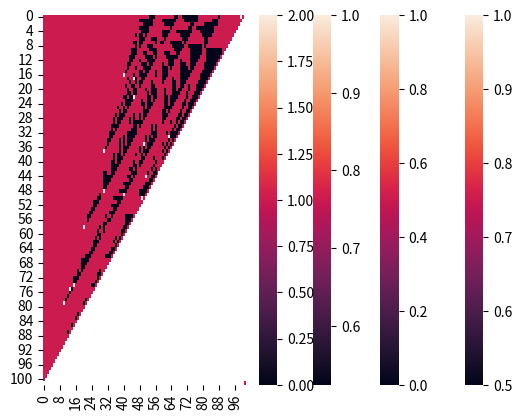

This chart was generated by the following Python code:
#importing required packages
import numpy as np
import matplotlib.pyplot as plt
import time
import seaborn as sns

#%%
def interpolate1d(x, x_0, x_1, dx,func_0,func_1):
    interpolated_func = 0.0
    interpolated_func = (((x-x_0)*func_1) + ((x_1-x)*func_0))/dx
    return interpolated_func

def interpolate2d(x, x_0, x_1, dx, y, y_0, y_1, dy, 
                  funcx0_y0,funcx1_y0,funcx0_y1,funcx1_y1):
    interpolate_y0 = interpolate1d(x,x_0,x_1,dx,funcx0_y0, funcx1_y0)
    interpolate_y1 = interpolate1d(x,x_0,x_1,dx,funcx0_y1, funcx1_y1)
    interpolated_func = interpolate1d(y,y_0,y_1,dy,interpolate_y0,interpolate_y1)
    return interpolated_func

def softmax(x, beta):
    """Compute softmax values for each sets of scores in x."""
    x = np.array(x)
    return np.exp(beta*x) / np.sum(np.exp(beta*x), axis=0)


#%%
db = 0.01
b = np.arange(0.0,1.+2*db,db) #discrete belief space use for b0,b1 and b2
rounding = 3;
b = np.round(b,rounding)

etaL = 0.5; etaH = 1.00 #two levels of eta for the two internal states
I = np.array([0,1]) #internal state space : choose low or high eta levels
O = np.array([0,1]) #observation space: 0/1
s = np.array([0,1,2]) #environmental state space
I_N = np.array([0,1]) #states to choose at N (H0 or H1) 
PX_s = np.array([[[etaL,1-etaL,etaL],[1-etaL,etaL,1-etaL]],[[etaH,1-etaH,etaH],[1-etaH,etaH,1-etaH]]])
R = np.array([[1,0],[0,1]]) 
#R00,R01,R10,R11 (Rij = rewards on choosing Hi when Hj is true)
c00 = 0.00; c10 = 0.00; c01 = 0.00; c11 = 0.00
#magnitude of costs on going from i to j internal states
c = np.array([[c00,c01],[c10,c11]])
p_signal = 0.5; q = 0.0
n = 10 #trial length

compare = 1; beta = 75; 

#%%

value = np.full((len(b),len(b),len(I),n+1),np.nan) #value for each state for all n time steps
policy = np.full((len(b),len(b),len(I),n+1),np.nan) #corresponding policy

value0 = np.full((len(b),len(b),len(I),n+1),np.nan) #value for each state for all n time steps
policy0 = np.full((len(b),len(b),len(I),n+1),np.nan) #corresponding policy
value1 = np.full((len(b),len(b),len(I),n+1),np.nan) #value for each state for all n time steps
policy1 = np.full((len(b),len(b),len(I),n+1),np.nan) #corresponding policy


start = time.perf_counter()
#optimal policy for last time step where IS doesn't matter
for i in range(len(b)):#belief for state = 1
    j = 0
    while (b[i]+b[j])<=1:#belief for state = 2
        #immediate reward,position 0 is for choosing H0 and 1 is for choosing H1
        r = [(b[i]+b[j])*R[0,1]+(1-b[i]-b[j])*R[0,0], 
             (b[i]+b[j])*R[1,1]+(1-b[i]-b[j])*R[1,0]] 
        value[i,j,0,n] = np.max(r) #maximum reward
        policy[i,j,0,n] = np.where(r == value[i,j,0,n])[0][0] #position/choice which gives max reward
        j=j+1
value[:,:,1,n] = value[:,:,0,n]
policy[:,:,1,n] = policy[:,:,0,n]    

for t1 in range(n):
    t = n-1-t1
    probStart = 1/((n/p_signal)-t)
    transition_matrix = np.array([[1-probStart,probStart,0],[0,1-q,q],[0,0,1]])
    #current internal state = 0
        
    for i in range(len(b)):#belief for state = 1
        j = 0
        iterj = 1;
        if etaH == 1:
            value[i,int(1/db)-i,0,t] =1.0; policy[i,int(1/db)-i,0,t] =1 #use only when etaH=1
            value[i,int(1/db)-i,1,t] =1.0; policy[i,int(1/db)-i,1,t] =1 #use only when etaH=1
            value0[i,int(1/db)-i,0,t] = 1-c[0,0]; value0[i,int(1/db)-i,1,t] = 1-c[1,0]; 
            value1[i,int(1/db)-i,0,t] = 1.-c[0,1]; value1[i,int(1/db)-i,1,t] = 1.-c[1,1];
            iterj = 1-db
        
        while (b[i]+b[j])<=iterj:#belief for state = 2
            bArr = [1-b[i]-b[j],b[i],b[j]]
            arr = np.array([[np.matmul(bArr,transition_matrix)*PX_s[0,0,:],
                              np.matmul(bArr,transition_matrix)*PX_s[0,1,:]],
                            [np.matmul(bArr,transition_matrix)*PX_s[1,0,:],
                             np.matmul(bArr,transition_matrix)*PX_s[1,1,:]]])

            b1Arr = np.array([[arr[0,0,:]/np.sum(arr[0,0,:]),
                              arr[0,1,:]/np.sum(arr[0,1,:])],
                            [arr[1,0,:]/np.sum(arr[1,0,:]),
                             arr[1,1,:]/np.sum(arr[1,1,:])]])
            closest_index = np.array(b1Arr/db, dtype=int)
            
            if (closest_index >= len(b)-2).any():
                futurevx0_y0 = np.array([[value[closest_index[0,0,1],closest_index[0,0,2],0,t+1],
                                value[closest_index[0,1,1],closest_index[0,1,2],0,t+1]],
                                [value[closest_index[1,0,1],closest_index[1,0,2],1,t+1],
                                value[closest_index[1,1,1],closest_index[1,1,2],1,t+1]]])
                futurevx0_y1 = np.array([[value[closest_index[0,0,1],closest_index[0,0,2],0,t+1],
                                value[closest_index[0,1,1],closest_index[0,1,2],0,t+1]],
                                [value[closest_index[1,0,1],closest_index[1,0,2],1,t+1],
                                value[closest_index[1,1,1],closest_index[1,1,2],1,t+1]]])
                futurevx1_y0 = np.array([[value[closest_index[0,0,1],closest_index[0,0,2],0,t+1],
                                value[closest_index[0,1,1],closest_index[0,1,2],0,t+1]],
                                [value[closest_index[1,0,1],closest_index[1,0,2],1,t+1],
                                value[closest_index[1,1,1],closest_index[1,1,2],1,t+1]]])
                futurevx1_y1 = np.array([[value[closest_index[0,0,1],closest_index[0,0,2],0,t+1],
                                value[closest_index[0,1,1],closest_index[0,1,2],0,t+1]],
                                [value[closest_index[1,0,1],closest_index[1,0,2],1,t+1],
                                value[closest_index[1,1,1],closest_index[1,1,2],1,t+1]]])
    
    
                future_vb1Arr = futurevx0_y0
                
            else: 
                futurevx0_y0 = np.array([[value[closest_index[0,0,1],closest_index[0,0,2],0,t+1],
                                value[closest_index[0,1,1],closest_index[0,1,2],0,t+1]],
                                [value[closest_index[1,0,1],closest_index[1,0,2],1,t+1],
                                value[closest_index[1,1,1],closest_index[1,1,2],1,t+1]]])
                futurevx0_y1 = np.array([[value[closest_index[0,0,1],closest_index[0,0,2]+1,0,t+1],
                                value[closest_index[0,1,1],closest_index[0,1,2]+1,0,t+1]],
                                [value[closest_index[1,0,1],closest_index[1,0,2]+1,1,t+1],
                                value[closest_index[1,1,1],closest_index[1,1,2]+1,1,t+1]]])
                futurevx1_y0 = np.array([[value[closest_index[0,0,1]+1,closest_index[0,0,2],0,t+1],
                                value[closest_index[0,1,1]+1,closest_index[0,1,2],0,t+1]],
                                [value[closest_index[1,0,1]+1,closest_index[1,0,2],1,t+1],
                                value[closest_index[1,1,1]+1,closest_index[1,1,2],1,t+1]]])
                futurevx1_y1 = np.array([[value[closest_index[0,0,1]+1,closest_index[0,0,2]+1,0,t+1],
                                value[closest_index[0,1,1]+1,closest_index[0,1,2]+1,0,t+1]],
                                [value[closest_index[1,0,1]+1,closest_index[1,0,2]+1,1,t+1],
                                value[closest_index[1,1,1]+1,closest_index[1,1,2]+1,1,t+1]]])
    
    
                future_vb1Arr = interpolate2d(b1Arr[:,:,1], b[closest_index[:,:,1]],
                                b[closest_index[:,:,1]+1], db, b1Arr[:,:,2], 
                                b[closest_index[:,:,2]], b[closest_index[:,:,2]+1],
                                db,futurevx0_y0,futurevx0_y1,futurevx1_y0,futurevx1_y1)
            
            v0 = np.sum(arr[0,0,:])*future_vb1Arr[0,0]+np.sum(
                arr[0,1,:])*future_vb1Arr[0,1]
            v1 = np.sum(arr[1,0,:])*future_vb1Arr[1,0]+np.sum(
                arr[1,1,:])*future_vb1Arr[1,1]
            v = np.array([-c[0,0]+v0,-c[0,1]+v1])
            value0[i,j,0,t] = v[0]; 
            value1[i,j,0,t] = v[1]
          
            
            #choose optimal action
            if compare == 0: #max
            
                value[i,j,0,t] = np.max([round(v[0],rounding), round(v[1],rounding)])
                
                if round(v[0],rounding)==round(v[1],rounding):policy[i,j,0,t]=2
                elif round(v[0],rounding)>round(v[1],rounding):policy[i,j,0,t]=0
                elif round(v[0],rounding)<round(v[1],rounding):policy[i,j,0,t]=1   
                       
            elif compare == 1:#soft max
                
                r = np.round(softmax(v,beta),rounding)
                 
                value[i,j,0,t] = np.round(v[np.where(r == np.max(
                    r))[0][0]],rounding)   
                
                if r[0]== r[1]:policy[i,j,0,t]=2
                elif r[0]>r[1]:policy[i,j,0,t]=0
                elif r[0]<r[1]:policy[i,j,0,t]=1   
            
            j = j+1
            
    #current internal state = 1
    for i in range(len(b)):#belief for state = 1
        j = 0
        iterj = 1;
        if etaH == 1:
            value[i,int(1/db)-i,0,t] =1.0; policy[i,int(1/db)-i,0,t] =1 #use only when etaH=1
            value[i,int(1/db)-i,1,t] =1.0; policy[i,int(1/db)-i,1,t] =1 #use only when etaH=1
            value0[i,int(1/db)-i,0,t] = 1-c[0,0]; value0[i,int(1/db)-i,1,t] = 1-c[1,0]; 
            value1[i,int(1/db)-i,0,t] = 1.-c[0,1]; value1[i,int(1/db)-i,1,t] = 1.-c[1,1];
            iterj = 1-db
        while (b[i]+b[j])<=iterj:#belief for state = 2
            bArr = [1-b[i]-b[j],b[i],b[j]]
            arr = np.array([[np.matmul(bArr,transition_matrix)*PX_s[0,0,:],
                              np.matmul(bArr,transition_matrix)*PX_s[0,1,:]],
                            [np.matmul(bArr,transition_matrix)*PX_s[1,0,:],
                             np.matmul(bArr,transition_matrix)*PX_s[1,1,:]]])

            b1Arr = np.array([[arr[0,0,:]/np.sum(arr[0,0,:]),
                              arr[0,1,:]/np.sum(arr[0,1,:])],
                            [arr[1,0,:]/np.sum(arr[1,0,:]),
                             arr[1,1,:]/np.sum(arr[1,1,:])]])
            closest_index = np.array(b1Arr/db, dtype=int)
            
            if (closest_index >= len(b)-2).any():
                futurevx0_y0 = np.array([[value[closest_index[0,0,1],closest_index[0,0,2],0,t+1],
                                value[closest_index[0,1,1],closest_index[0,1,2],0,t+1]],
                                [value[closest_index[1,0,1],closest_index[1,0,2],1,t+1],
                                value[closest_index[1,1,1],closest_index[1,1,2],1,t+1]]])
                futurevx0_y1 = np.array([[value[closest_index[0,0,1],closest_index[0,0,2],0,t+1],
                                value[closest_index[0,1,1],closest_index[0,1,2],0,t+1]],
                                [value[closest_index[1,0,1],closest_index[1,0,2],1,t+1],
                                value[closest_index[1,1,1],closest_index[1,1,2],1,t+1]]])
                futurevx1_y0 = np.array([[value[closest_index[0,0,1],closest_index[0,0,2],0,t+1],
                                value[closest_index[0,1,1],closest_index[0,1,2],0,t+1]],
                                [value[closest_index[1,0,1],closest_index[1,0,2],1,t+1],
                                value[closest_index[1,1,1],closest_index[1,1,2],1,t+1]]])
                futurevx1_y1 = np.array([[value[closest_index[0,0,1],closest_index[0,0,2],0,t+1],
                                value[closest_index[0,1,1],closest_index[0,1,2],0,t+1]],
                                [value[closest_index[1,0,1],closest_index[1,0,2],1,t+1],
                                value[closest_index[1,1,1],closest_index[1,1,2],1,t+1]]])
    
    
                future_vb1Arr = futurevx0_y0 
                
            else: 
                futurevx0_y0 = np.array([[value[closest_index[0,0,1],closest_index[0,0,2],0,t+1],
                                value[closest_index[0,1,1],closest_index[0,1,2],0,t+1]],
                                [value[closest_index[1,0,1],closest_index[1,0,2],1,t+1],
                                value[closest_index[1,1,1],closest_index[1,1,2],1,t+1]]])
                futurevx0_y1 = np.array([[value[closest_index[0,0,1],closest_index[0,0,2]+1,0,t+1],
                                value[closest_index[0,1,1],closest_index[0,1,2]+1,0,t+1]],
                                [value[closest_index[1,0,1],closest_index[1,0,2]+1,1,t+1],
                                value[closest_index[1,1,1],closest_index[1,1,2]+1,1,t+1]]])
                futurevx1_y0 = np.array([[value[closest_index[0,0,1]+1,closest_index[0,0,2],0,t+1],
                                value[closest_index[0,1,1]+1,closest_index[0,1,2],0,t+1]],
                                [value[closest_index[1,0,1]+1,closest_index[1,0,2],1,t+1],
                                value[closest_index[1,1,1]+1,closest_index[1,1,2],1,t+1]]])
                futurevx1_y1 = np.array([[value[closest_index[0,0,1]+1,closest_index[0,0,2]+1,0,t+1],
                                value[closest_index[0,1,1]+1,closest_index[0,1,2]+1,0,t+1]],
                                [value[closest_index[1,0,1]+1,closest_index[1,0,2]+1,1,t+1],
                                value[closest_index[1,1,1]+1,closest_index[1,1,2]+1,1,t+1]]])
    
    
                future_vb1Arr = interpolate2d(b1Arr[:,:,1], b[closest_index[:,:,1]],
                                b[closest_index[:,:,1]+1], db, b1Arr[:,:,2], 
                                b[closest_index[:,:,2]], b[closest_index[:,:,2]+1],
                                db,futurevx0_y0,futurevx0_y1,futurevx1_y0,futurevx1_y1)

            v0 = np.sum(arr[0,0,:])*future_vb1Arr[0,0]+np.sum(
                arr[0,1,:])*future_vb1Arr[0,1]
            v1 = np.sum(arr[1,0,:])*future_vb1Arr[1,0]+np.sum(
                arr[1,1,:])*future_vb1Arr[1,1]
            v = np.array([-c[1,0]+v0,-c[1,1]+v1])
            value0[i,j,1,t] = v[0]; 
            value1[i,j,1,t] = v[1]
            
            #choose optimal action
            if compare == 0: #max
            
                value[i,j,1,t] = np.max([round(v[0],rounding), round(v[1],rounding)])
                
                if round(v[0],rounding)==round(v[1],rounding):policy[i,j,1,t]=2
                elif round(v[0],rounding)>round(v[1],rounding):policy[i,j,1,t]=0
                elif round(v[0],rounding)<round(v[1],rounding):policy[i,j,1,t]=1   
                       
            elif compare == 1:#soft max
                
                r = np.round(softmax(v,beta),rounding)
                 
                value[i,j,1,t] = np.round(v[np.where(r == np.max(
                    r))[0][0]],rounding)   
                
                if r[0]== r[1]:policy[i,j,1,t]=2
                elif r[0]>r[1]:policy[i,j,1,t]=0
                elif r[0]<r[1]:policy[i,j,1,t]=1   
            
            j = j+1

            
print(time.perf_counter()-start) 

#%%
sns.heatmap(value[:,:,0,10])            
sns.heatmap(policy[:,:,0,10]) 
sns.heatmap(value[:,:,0,9])            
sns.heatmap(policy[:,:,0,9])    
